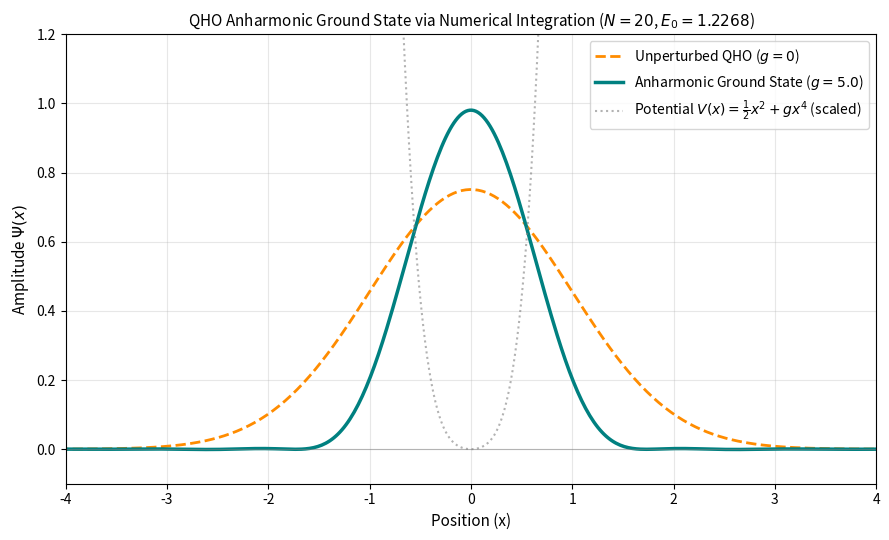

Write the Python code that produced this figure.
import numpy as np
import matplotlib.pyplot as plt
from scipy.integrate import quad
from scipy.special import eval_hermite
import math

def main():
    N = 20           
    g = 5.0
    hbar = 1.0
    m = 1.0

    # Define the spatial grid for plotting
    x_grid = np.linspace(-5.0, 5.0, 500)

    # Pre-calculate normalization constants for speed
    norms = [1.0 / np.sqrt((2.0**n) * math.factorial(n) * np.sqrt(np.pi)) for n in range(N)]

    # Optimized QHO wavefunction
    def psi_harmonic(n, x):
        return norms[n] * np.exp(-0.5 * x**2) * eval_hermite(n, x)

    H = np.zeros((N, N))

    for i in range(N):
        for j in range(N):
            if (i + j) % 2 == 0:
                integrand = lambda x: psi_harmonic(i, x) * (g * (x**4)) * psi_harmonic(j, x)
                # Integrate over bounds [-10, 10]
                V_ij, _ = quad(integrand, -10.0, 10.0)
            else:
                V_ij = 0.0  # Odd parity terms are exactly 0

            if i == j:
                # Diagonal: Unperturbed QHO energy E_n = (n + 1/2) + Interaction V_ii
                E_n = i + 0.5
                H[i, j] = E_n + V_ij
            else:
                # Off-diagonal: Interaction V_ij only
                H[i, j] = V_ij

    # Diagonalize truncated matrix
    eigenvalues, eigenvectors = np.linalg.eigh(H)

    E_0 = eigenvalues[0]
    c_ground = eigenvectors[:, 0]  # Ground-state coefficients

    field_H0 = psi_harmonic(0, x_grid)

    field_full = np.zeros_like(x_grid)
    for n in range(N):
        field_full += c_ground[n] * psi_harmonic(n, x_grid)

    # Standardize sign of full field profile for consistent plotting
    if field_full[250] < 0:
        field_full = -field_full

    plt.figure(figsize=(9, 5.5))

    # Unperturbed QHO
    plt.plot(
        x_grid, 
        field_H0, 
        label=r"Unperturbed QHO ($g = 0$)", 
        color="darkorange", 
        linestyle="--", 
        linewidth=2
    )

    # Full Anharmonic Ground State
    plt.plot(
        x_grid, 
        field_full, 
        label=f"Anharmonic Ground State ($g = {g}$)", 
        color="teal", 
        linewidth=2.5
    )

    # Scaled Potential V(x) for reference
    V_visual = 0.5 * x_grid**2 + g * x_grid**4
    plt.plot(
        x_grid, 
        V_visual, 
        label=r"Potential $V(x) = \frac{1}{2}x^2 + gx^4$ (scaled)", 
        color="gray", 
        linestyle=":", 
        alpha=0.6
    )

    plt.axhline(0, color="gray", linestyle="-", linewidth=0.8, alpha=0.5)
    plt.ylim(-0.1, 1.2)
    plt.xlim(-4.0, 4.0)

    plt.title(f"QHO Anharmonic Ground State via Numerical Integration ($N = {N}$, $E_0 = {E_0:.4f}$)", fontsize=11)
    plt.xlabel("Position (x)", fontsize=11)
    plt.ylabel(r"Amplitude $\Psi(x)$", fontsize=11)
    plt.grid(True, alpha=0.3)
    plt.legend(fontsize=10, loc="upper right")
    plt.tight_layout()
    plt.show()

if __name__ == "__main__":
    main()
